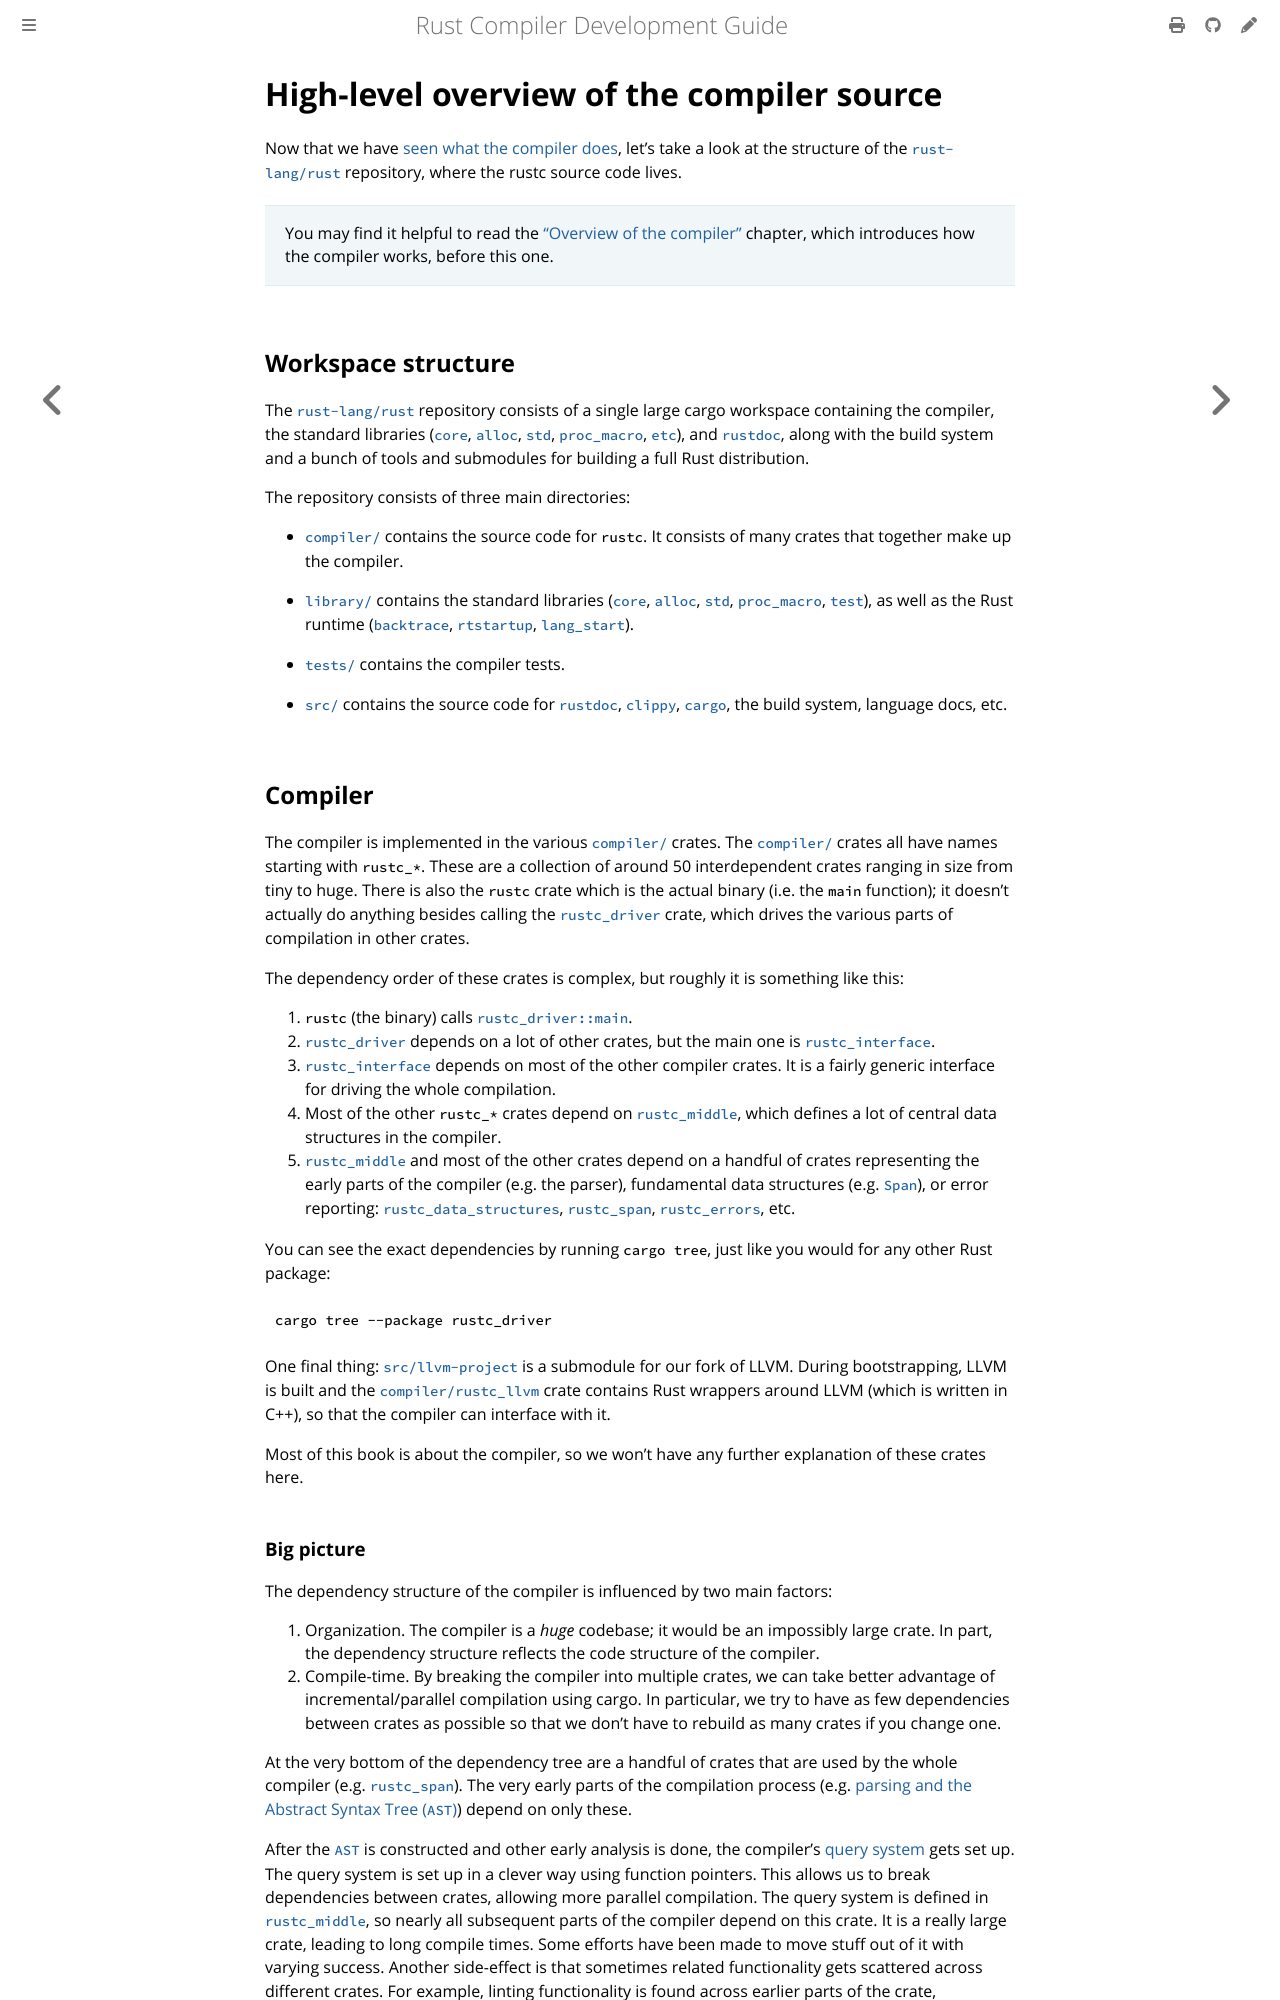

repository: rust-lang/rustc-dev-guide · page: compiler-src.html · generator: mdbook

# High-level overview of the compiler source

Now that we have [seen what the compiler does][orgch],
let's take a look at the structure of the [`rust-lang/rust`] repository,
where the rustc source code lives.

[`rust-lang/rust`]: https://github.com/rust-lang/rust

> You may find it helpful to read the ["Overview of the compiler"][orgch]
> chapter, which introduces how the compiler works, before this one.

[orgch]: ./overview.md

## Workspace structure

The [`rust-lang/rust`] repository consists of a single large cargo workspace
containing the compiler, the standard libraries ([`core`], [`alloc`], [`std`],
[`proc_macro`], [`etc`]), and [`rustdoc`], along with the build system and a
bunch of tools and submodules for building a full Rust distribution.

The repository consists of three main directories:

- [`compiler/`] contains the source code for `rustc`.
  It consists of many crates that together make up the compiler.

- [`library/`] contains the standard libraries ([`core`], [`alloc`], [`std`],
  [`proc_macro`], [`test`]), as well as the Rust runtime ([`backtrace`], [`rtstartup`],
  [`lang_start`]).

- [`tests/`] contains the compiler tests.

- [`src/`] contains the source code for [`rustdoc`], [`clippy`], [`cargo`], the build system,
  language docs, etc.

[`alloc`]: https://github.com/rust-lang/rust/tree/HEAD/library/alloc
[`backtrace`]: https://github.com/rust-lang/backtrace-rs/
[`cargo`]: https://github.com/rust-lang/cargo
[`clippy`]: https://github.com/rust-lang/rust/tree/HEAD/src/tools/clippy
[`compiler/`]: https://github.com/rust-lang/rust/tree/HEAD/compiler
[`core`]: https://github.com/rust-lang/rust/tree/HEAD/library/core
[`etc`]: https://github.com/rust-lang/rust/tree/HEAD/src/etc
[`lang_start`]: https://github.com/rust-lang/rust/blob/HEAD/library/std/src/rt.rs
[`library/`]: https://github.com/rust-lang/rust/tree/HEAD/library
[`proc_macro`]: https://github.com/rust-lang/rust/tree/HEAD/library/proc_macro
[`rtstartup`]: https://github.com/rust-lang/rust/tree/HEAD/library/rtstartup
[`rust-lang/rust`]: https://github.com/rust-lang/rust
[`rustdoc`]: https://github.com/rust-lang/rust/tree/HEAD/src/tools/rustdoc
[`src/`]: https://github.com/rust-lang/rust/tree/HEAD/src
[`std`]: https://github.com/rust-lang/rust/tree/HEAD/library/std
[`test`]: https://github.com/rust-lang/rust/tree/HEAD/library/test
[`tests/`]: https://github.com/rust-lang/rust/tree/HEAD/tests

## Compiler

The compiler is implemented in the various [`compiler/`] crates.
The [`compiler/`] crates all have names starting with `rustc_*`.
These are a collection of around 50 interdependent crates ranging in size from tiny to huge.
There is also the `rustc` crate which is the actual binary (i.e. the
`main` function); it doesn't actually do anything besides calling the [`rustc_driver`] crate,
which drives the various parts of compilation in other crates.

The dependency order of these crates is complex, but roughly it is something like this:

1. `rustc` (the binary) calls [`rustc_driver::main`][main].
1. [`rustc_driver`] depends on a lot of other crates, but the main one is [`rustc_interface`].
1. [`rustc_interface`] depends on most of the other compiler crates.
   It is a fairly generic interface for driving the whole compilation.
1. Most of the other `rustc_*` crates depend on [`rustc_middle`],
   which defines a lot of central data structures in the compiler.
1. [`rustc_middle`] and most of the other crates depend on a handful of crates
   representing the early parts of the compiler (e.g. the parser), fundamental
   data structures (e.g. [`Span`]), or error reporting:
   [`rustc_data_structures`], [`rustc_span`], [`rustc_errors`], etc.

[`rustc_data_structures`]: https://doc.rust-lang.org/nightly/nightly-rustc/rustc_data_structures/index.html
[`rustc_driver`]: https://doc.rust-lang.org/nightly/nightly-rustc/rustc_driver/index.html
[`rustc_errors`]: https://doc.rust-lang.org/nightly/nightly-rustc/rustc_errors/index.html
[`rustc_interface`]: https://doc.rust-lang.org/nightly/nightly-rustc/rustc_interface/index.html
[`rustc_middle`]: https://doc.rust-lang.org/nightly/nightly-rustc/rustc_middle/index.html
[`rustc_span`]: https://doc.rust-lang.org/nightly/nightly-rustc/rustc_span/index.html
[`Span`]: https://doc.rust-lang.org/nightly/nightly-rustc/rustc_span/struct.Span.html
[main]: https://doc.rust-lang.org/nightly/nightly-rustc/rustc_driver/fn.main.html

You can see the exact dependencies by running `cargo tree`,
just like you would for any other Rust package:

```console
cargo tree --package rustc_driver
```

One final thing: [`src/llvm-project`] is a submodule for our fork of LLVM.
During bootstrapping, LLVM is built and the [`compiler/rustc_llvm`] crate
contains Rust wrappers around LLVM (which is written in C++),
so that the compiler can interface with it.

Most of this book is about the compiler,
so we won't have any further explanation of these crates here.

[`compiler/rustc_llvm`]: https://github.com/rust-lang/rust/tree/HEAD/compiler/rustc_llvm
[`src/llvm-project`]: https://github.com/rust-lang/rust/tree/HEAD/src/
[`Cargo.toml`]: https://github.com/rust-lang/rust/blob/HEAD/Cargo.toml
